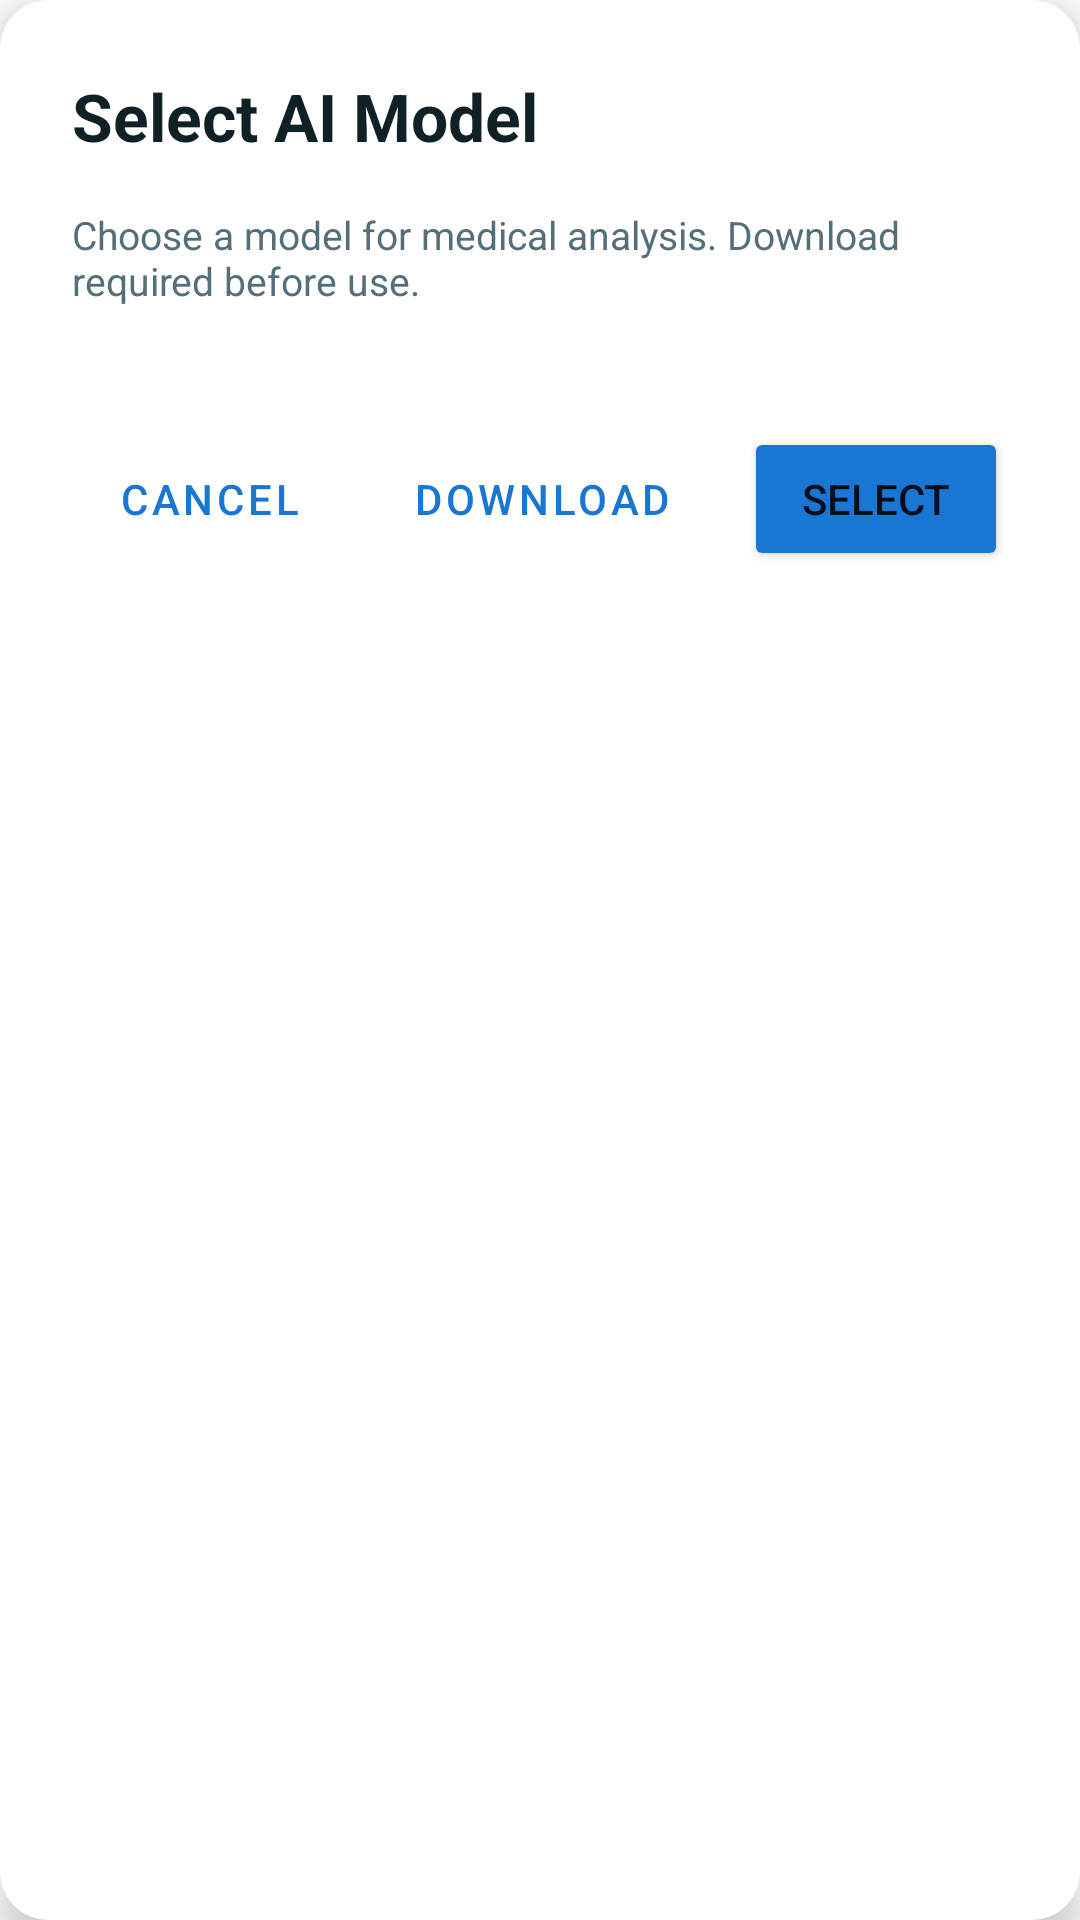

The Android layout XML behind this screen, and the referenced resources:
<!-- AndroidManifest.xml: application theme Theme.VoskHindiTranscriber -->
<!-- res/layout/dialog_model_selection.xml -->
<?xml version="1.0" encoding="utf-8"?>
<com.google.android.material.card.MaterialCardView
    xmlns:android="http://schemas.android.com/apk/res/android"
    xmlns:app="http://schemas.android.com/apk/res-auto"
    android:layout_width="match_parent"
    android:layout_height="wrap_content"
    android:layout_margin="24dp"
    app:cardCornerRadius="16dp"
    app:cardElevation="8dp">

    <LinearLayout
        android:layout_width="match_parent"
        android:layout_height="wrap_content"
        android:orientation="vertical"
        android:padding="24dp">

        <TextView
            android:id="@+id/dialogTitle"
            android:layout_width="match_parent"
            android:layout_height="wrap_content"
            android:text="Select AI Model"
            android:textSize="22sp"
            android:textStyle="bold"
            android:textColor="@color/primary_text"
            android:layout_marginBottom="16dp" />

        <TextView
            android:layout_width="match_parent"
            android:layout_height="wrap_content"
            android:text="Choose a model for medical analysis. Download required before use."
            android:textSize="13sp"
            android:textColor="@color/secondary_text"
            android:layout_marginBottom="16dp" />

        <ScrollView
            android:layout_width="match_parent"
            android:layout_height="wrap_content"
            android:maxHeight="300dp">

            <RadioGroup
                android:id="@+id/modelRadioGroup"
                android:layout_width="match_parent"
                android:layout_height="wrap_content"
                android:orientation="vertical" />

        </ScrollView>

        
        <LinearLayout
            android:id="@+id/downloadProgressLayout"
            android:layout_width="match_parent"
            android:layout_height="wrap_content"
            android:orientation="vertical"
            android:padding="12dp"
            android:visibility="gone"
            android:layout_marginTop="16dp"
            android:background="@color/design_default_color_primary_variant">

            <ProgressBar
                android:id="@+id/downloadProgressBar"
                style="?android:attr/progressBarStyleHorizontal"
                android:layout_width="match_parent"
                android:layout_height="wrap_content"
                android:layout_marginBottom="8dp" />

            <TextView
                android:id="@+id/downloadStatusText"
                android:layout_width="match_parent"
                android:layout_height="wrap_content"
                android:text="Downloading..."
                android:textSize="12sp"
                android:textAlignment="center" />

        </LinearLayout>

        <LinearLayout
            android:layout_width="match_parent"
            android:layout_height="wrap_content"
            android:orientation="horizontal"
            android:gravity="end"
            android:layout_marginTop="24dp">

            <Button
                android:id="@+id/cancelButton"
                style="@style/Widget.MaterialComponents.Button.TextButton"
                android:layout_width="wrap_content"
                android:layout_height="wrap_content"
                android:text="Cancel"
                android:textSize="14sp"
                android:layout_marginEnd="8dp" />

            <Button
                android:id="@+id/downloadButton"
                style="@style/Widget.MaterialComponents.Button.OutlinedButton"
                android:layout_width="wrap_content"
                android:layout_height="wrap_content"
                android:text="Download"
                android:textSize="14sp"
                android:layout_marginEnd="8dp" />

            <Button
                android:id="@+id/selectButton"
                android:layout_width="wrap_content"
                android:layout_height="wrap_content"
                android:text="Select"
                android:textSize="14sp"
                android:backgroundTint="@color/fab_background" />

        </LinearLayout>

    </LinearLayout>

</com.google.android.material.card.MaterialCardView>
<!-- resources referenced by this layout -->
<resources>
  <color name="fab_background">#1976D2</color>
  <color name="primary_text">#102027</color>
  <color name="secondary_text">#546E7A</color>
  <style name="Theme.VoskHindiTranscriber" parent="Theme.MaterialComponents.DayNight.NoActionBar">
          
          <item name="colorPrimary">@color/purple_500</item>
          <item name="colorPrimaryVariant">@color/purple_700</item>
          <item name="colorOnPrimary">@color/white</item>
          
          <item name="colorSecondary">@color/teal_200</item>
          <item name="colorSecondaryVariant">@color/teal_700</item>
          <item name="colorOnSecondary">@color/black</item>
          
          <item name="android:statusBarColor">?attr/colorPrimaryVariant</item>
          
      </style>
  <color name="purple_500">#1976D2</color>
  <color name="purple_700">#0D47A1</color>
  <color name="white">#FFFFFFFF</color>
  <color name="teal_200">#80CBC4</color>
  <color name="teal_700">#00796B</color>
  <color name="black">#FF000000</color>
</resources>
